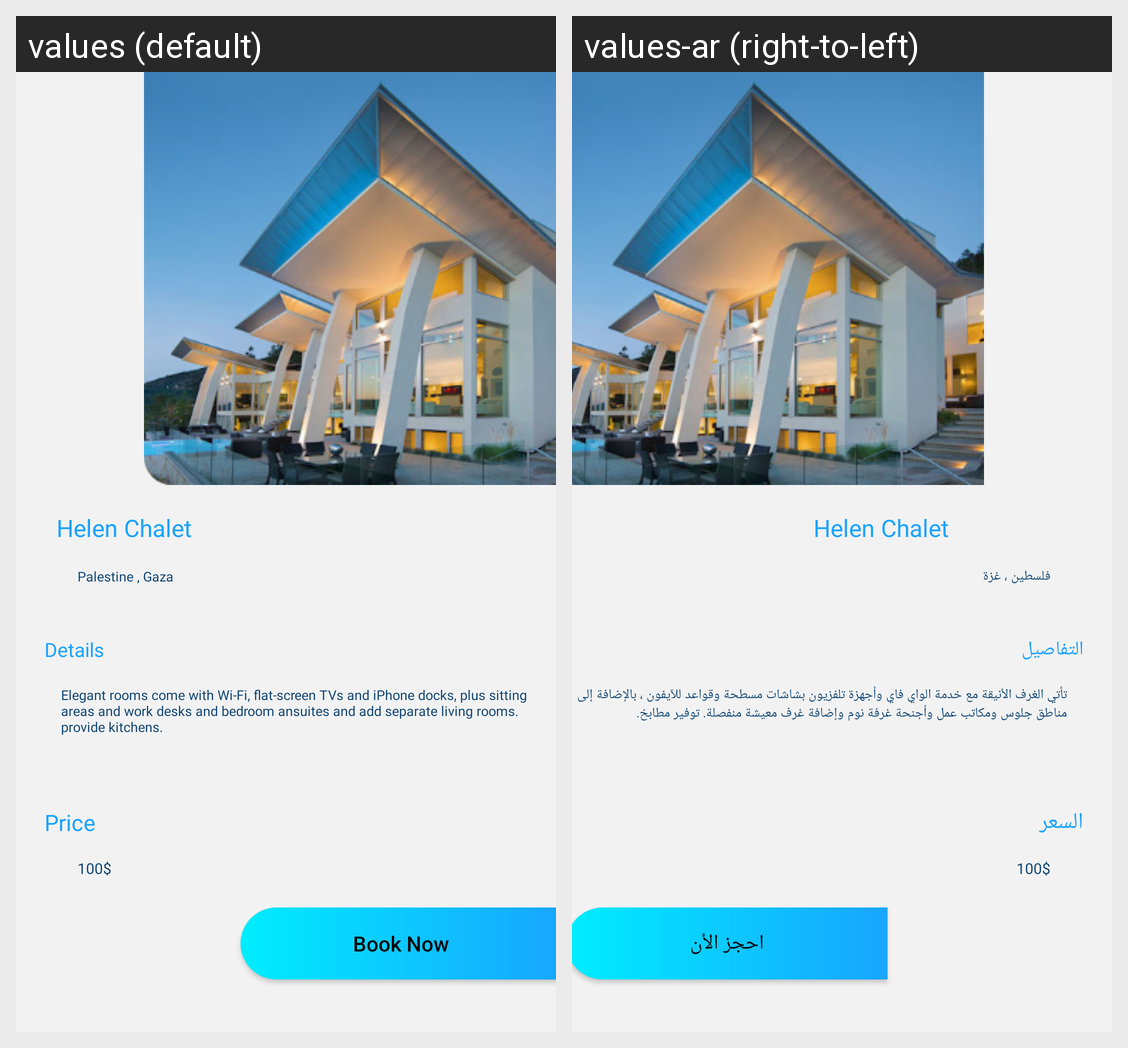

The Android screen above is rendered under two locales of the same app. Produce the string resources it draws, with the default and per-locale values.
Android screen res/layout/activity_helen_chalet.xml rendered under 2 locales, left to right: values (default), values-ar (right-to-left). Device: Nexus 5 (rendered at 1080×1920; each locale shown at half size, 540×960, under a caption strip naming it); theme Theme.ChaletBooking.
Strings drawn on this screen, with the default value and each locale's value (text and hints the layout hard-codes, and strings that could not be matched under every locale, appear in the picture but are not listed):

palestine_gaza
  values: Palestine , Gaza
  values-ar: فلسطين ، غزة

details
  values: Details
  values-ar: التفاصيل

elegant_rooms_come_with_wi_fi_flat_screen_tvs_and_iphone_docks_plus_sitting_areas_and_work_desks_and_bedroom_ansuites_and_add_separate_living_rooms_provide_kitchens
  values: Elegant rooms come with Wi-Fi, flat-screen TVs and iPhone docks, plus sitting areas and work desks and bedroom ansuites and add separate living rooms. provide kitchens.
  values-ar: تأتي الغرف الأنيقة مع خدمة الواي فاي وأجهزة تلفزيون بشاشات مسطحة وقواعد للآيفون ، بالإضافة إلى مناطق جلوس ومكاتب عمل وأجنحة غرفة نوم وإضافة غرف معيشة منفصلة. توفير مطابخ.

price
  values: Price
  values-ar: السعر

book_now
  values: Book Now
  values-ar: احجز الأن
